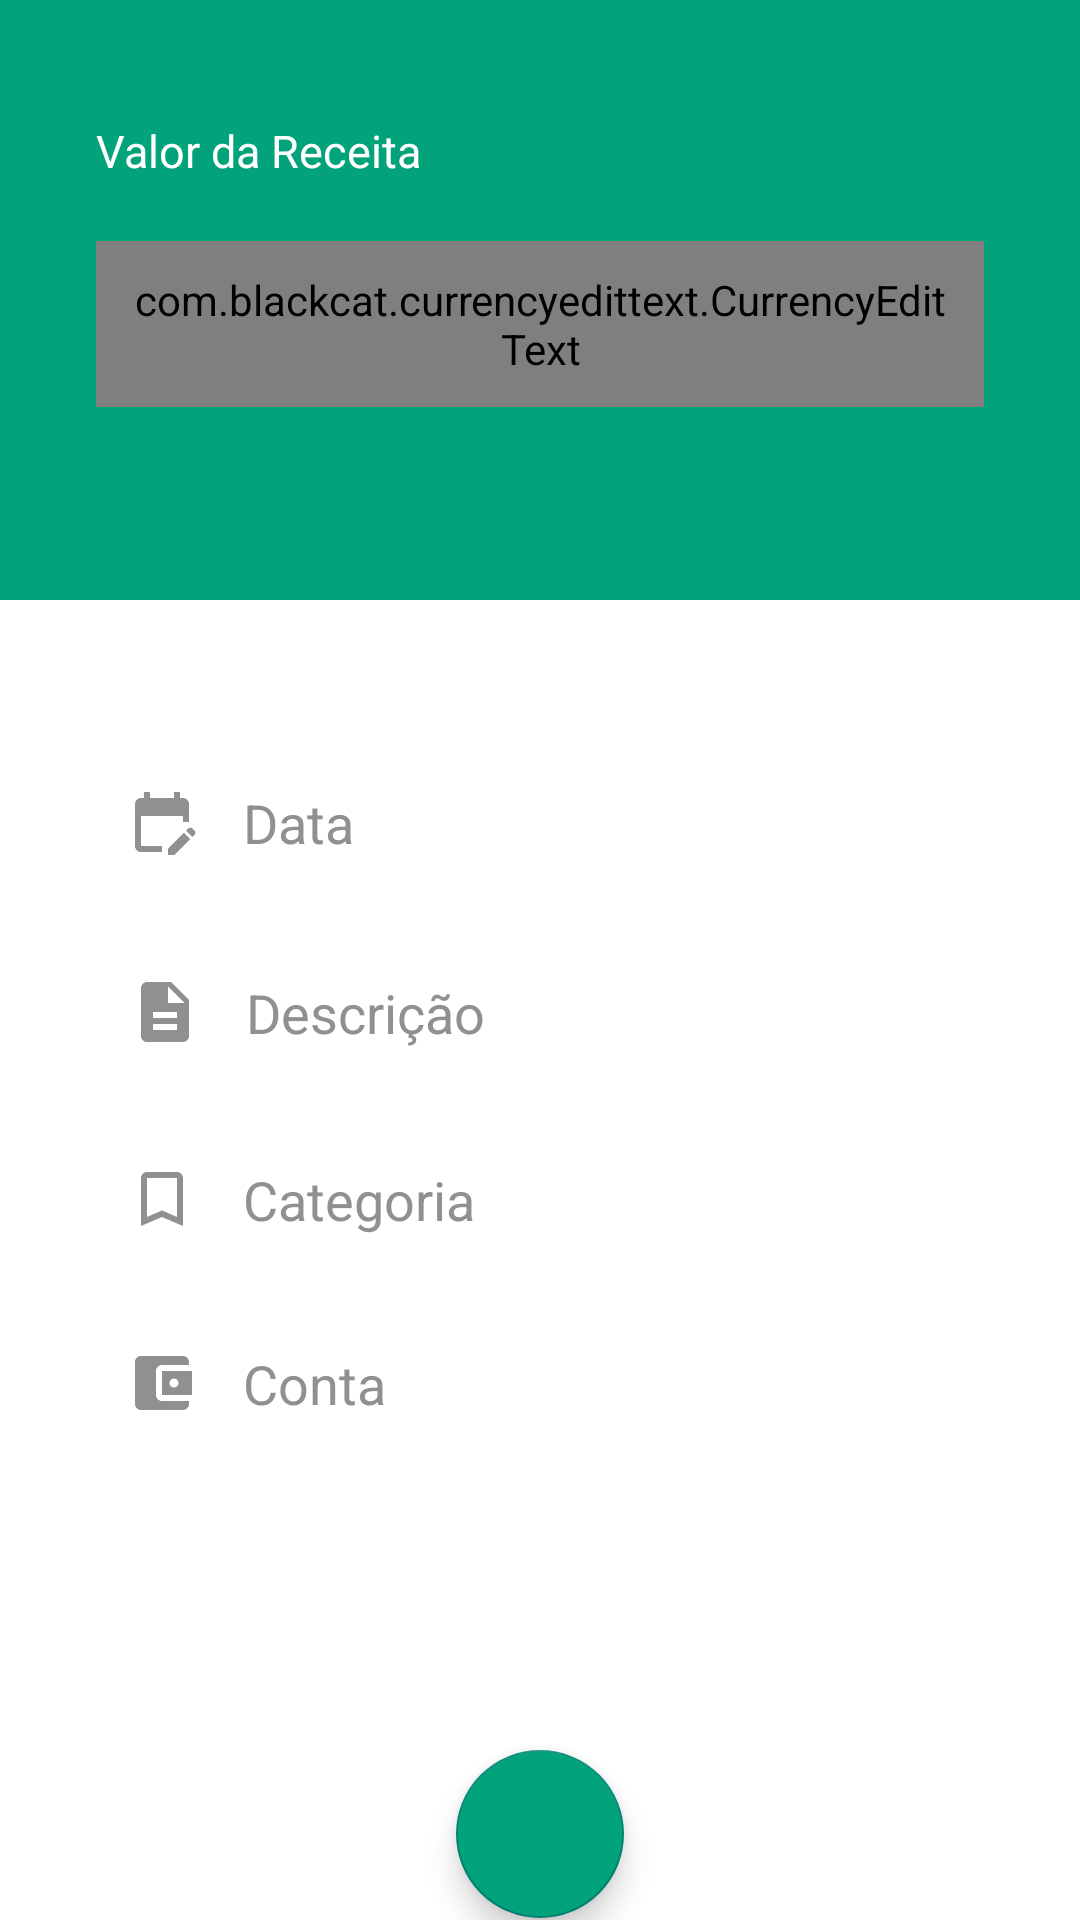

Produce the Android XML layout that renders to this screen, including the resource entries it uses.
<!-- AndroidManifest.xml: activity theme receitaTheme -->
<!-- res/layout/activity_receita.xml -->
<?xml version="1.0" encoding="utf-8"?>
<androidx.constraintlayout.widget.ConstraintLayout xmlns:android="http://schemas.android.com/apk/res/android"
    xmlns:app="http://schemas.android.com/apk/res-auto"
    xmlns:tools="http://schemas.android.com/tools"
    android:layout_width="match_parent"
    android:layout_height="match_parent"
    android:background="@color/receita"
    tools:context=".activity.transacoes.ReceitaActivity">


    <LinearLayout
        android:id="@+id/itemObjetivo"
        android:layout_width="match_parent"
        android:layout_height="200dp"
        android:layout_marginTop="50dp"
        android:orientation="vertical"
        app:layout_constraintEnd_toEndOf="parent"
        app:layout_constraintStart_toStartOf="parent"
        tools:ignore="MissingConstraints">



        <TextView
            android:id="@+id/textView53"
            android:layout_width="match_parent"
            android:layout_height="wrap_content"
            android:layout_marginTop="40dp"
            android:layout_marginStart="32dp"
            android:layout_marginEnd="32dp"
            android:text="@string/valorReceita"
            android:textColor="@color/white"
            android:textSize="15sp"
            app:layout_constraintTop_toTopOf="parent" />


        <com.blackcat.currencyedittext.CurrencyEditText
            android:id="@+id/editValorReceita"
            android:layout_width="match_parent"
            android:layout_height="wrap_content"
            android:layout_marginTop="20dp"
            android:layout_marginStart="32dp"
            android:layout_marginEnd="32dp"
            android:background="@android:color/transparent"
            android:ems="10"
            android:inputType="numberDecimal"
            android:padding="10dp"
            android:textColor="@color/white"
            android:textSize="30sp" />


    </LinearLayout>


    <LinearLayout
        android:id="@+id/layoutReceita"
        android:layout_width="0dp"
        android:layout_height="0dp"
        android:background="@color/white"
        android:orientation="vertical"
        app:layout_constraintBottom_toBottomOf="parent"
        app:layout_constraintEnd_toEndOf="parent"
        app:layout_constraintStart_toStartOf="parent"
        app:layout_constraintTop_toBottomOf="@+id/itemObjetivo">

        <TextView
            android:id="@+id/txtData"
            android:layout_width="match_parent"
            android:layout_height="wrap_content"
            android:layout_marginTop="52dp"
            android:layout_marginStart="32dp"
            android:layout_marginEnd="32dp"
            android:drawableLeft="@drawable/ic_calendar"
            android:drawablePadding="15dp"
            android:hint="@string/data"
            android:padding="10dp"
            android:textColor="@color/parseBlack"
            android:textColorHint="@color/lightGrey"
            android:textSize="18sp" />

        <EditText
            android:id="@+id/editDescricaoReceita"
            android:layout_width="match_parent"
            android:layout_height="wrap_content"
            android:layout_marginTop="18dp"
            android:layout_marginStart="32dp"
            android:layout_marginEnd="32dp"
            android:background="@android:color/transparent"
            android:drawableLeft="@drawable/ic_descricao"
            android:drawablePadding="15dp"
            android:ems="10"
            android:hint="@string/descricao"
            android:inputType="textPersonName"
            android:padding="11dp"
            android:textColor="@color/parseBlack"
            android:textColorHint="@color/lightGrey"/>


        <TextView
            android:id="@+id/txtCategoriaReceita"
            android:layout_width="match_parent"
            android:layout_height="wrap_content"
            android:layout_marginTop="17dp"
            android:layout_marginStart="32dp"
            android:layout_marginEnd="32dp"
            android:drawableLeft="@drawable/ic_categoria"
            android:drawablePadding="15dp"
            android:hint="@string/categoria"
            android:padding="10dp"
            android:textColor="@color/parseBlack"
            android:textColorHint="@color/lightGrey"
            android:textSize="18sp" />

        <TextView
            android:id="@+id/txtContaReceita"
            android:layout_width="match_parent"
            android:layout_height="wrap_content"
            android:layout_marginTop="17dp"
            android:layout_marginStart="32dp"
            android:layout_marginEnd="32dp"
            android:drawableLeft="@drawable/ic_carteira"
            android:drawablePadding="15dp"
            android:hint="@string/conta"
            android:padding="10dp"
            android:textColor="@color/parseBlack"
            android:textColorHint="@color/lightGrey"
            android:textSize="18sp"/>

        <com.google.android.material.floatingactionbutton.FloatingActionButton
            android:id="@+id/fabAdicionarReceita"
            android:backgroundTint="@color/receita"
            android:layout_width="wrap_content"
            android:layout_height="wrap_content"
            android:layout_marginTop="100dp"
            android:layout_gravity="bottom|center"
            android:src="@drawable/ic_check"
            app:maxImageSize="40dp"/>
    </LinearLayout>


</androidx.constraintlayout.widget.ConstraintLayout>
<!-- resources referenced by this layout -->
<resources>
  <color name="lightGrey">#919090</color>
  <color name="parseBlack">#2B2B2C</color>
  <color name="receita">#02A37A</color>
  <color name="white">#FFFFFFFF</color>
  <!-- drawable ic_calendar (drawable) -->
  <vector android:height="24dp" android:tint="@color/lightGrey"
      android:viewportHeight="24" android:viewportWidth="24"
      android:width="24dp" xmlns:android="http://schemas.android.com/apk/res/android">
      <path android:fillColor="@color/grey" android:pathData="M12,22H5c-1.11,0 -2,-0.9 -2,-2L3.01,6c0,-1.1 0.88,-2 1.99,-2h1V2h2v2h8V2h2v2h1c1.1,0 2,0.9 2,2v6h-2v-2H5v10h7V22zM22.13,16.99l0.71,-0.71c0.39,-0.39 0.39,-1.02 0,-1.41l-0.71,-0.71c-0.39,-0.39 -1.02,-0.39 -1.41,0l-0.71,0.71L22.13,16.99zM21.42,17.7l-5.3,5.3H14v-2.12l5.3,-5.3L21.42,17.7z"/>
  </vector>
  <!-- drawable ic_carteira (drawable) -->
  <vector android:height="24dp" android:tint="@color/lightGrey"
      android:viewportHeight="24" android:viewportWidth="24"
      android:width="24dp" xmlns:android="http://schemas.android.com/apk/res/android">
      <path android:fillColor="@android:color/white" android:pathData="M21,18v1c0,1.1 -0.9,2 -2,2L5,21c-1.11,0 -2,-0.9 -2,-2L3,5c0,-1.1 0.89,-2 2,-2h14c1.1,0 2,0.9 2,2v1h-9c-1.11,0 -2,0.9 -2,2v8c0,1.1 0.89,2 2,2h9zM12,16h10L22,8L12,8v8zM16,13.5c-0.83,0 -1.5,-0.67 -1.5,-1.5s0.67,-1.5 1.5,-1.5 1.5,0.67 1.5,1.5 -0.67,1.5 -1.5,1.5z"/>
  </vector>
  <!-- drawable ic_categoria (drawable) -->
  <vector android:height="24dp" android:tint="@color/lightGrey"
      android:viewportHeight="24" android:viewportWidth="24"
      android:width="24dp" xmlns:android="http://schemas.android.com/apk/res/android">
      <path android:fillColor="@android:color/white" android:pathData="M17,3L7,3c-1.1,0 -1.99,0.9 -1.99,2L5,21l7,-3 7,3L19,5c0,-1.1 -0.9,-2 -2,-2zM17,18l-5,-2.18L7,18L7,5h10v13z"/>
  </vector>
  <!-- drawable ic_descricao (drawable) -->
  <vector android:height="24dp" android:tint="@color/lightGrey"
      android:viewportHeight="24" android:viewportWidth="24"
      android:width="24dp" xmlns:android="http://schemas.android.com/apk/res/android">
      <path android:fillColor="@android:color/white" android:pathData="M14,2L6,2c-1.1,0 -1.99,0.9 -1.99,2L4,20c0,1.1 0.89,2 1.99,2L18,22c1.1,0 2,-0.9 2,-2L20,8l-6,-6zM16,18L8,18v-2h8v2zM16,14L8,14v-2h8v2zM13,9L13,3.5L18.5,9L13,9z"/>
  </vector>
  <string name="categoria">Categoria</string>
  <string name="conta">Conta</string>
  <string name="data">Data</string>
  <string name="descricao">Descrição</string>
  <string name="valorReceita">Valor da Receita</string>
  <style name="receitaTheme" parent="Theme.AppCompat.Light.DarkActionBar">
          <item name="colorPrimary">@color/receita</item>
          <item name="colorPrimaryDark">@color/receita</item>
      </style>
  <color name="grey">#5A5A5A</color>
</resources>
